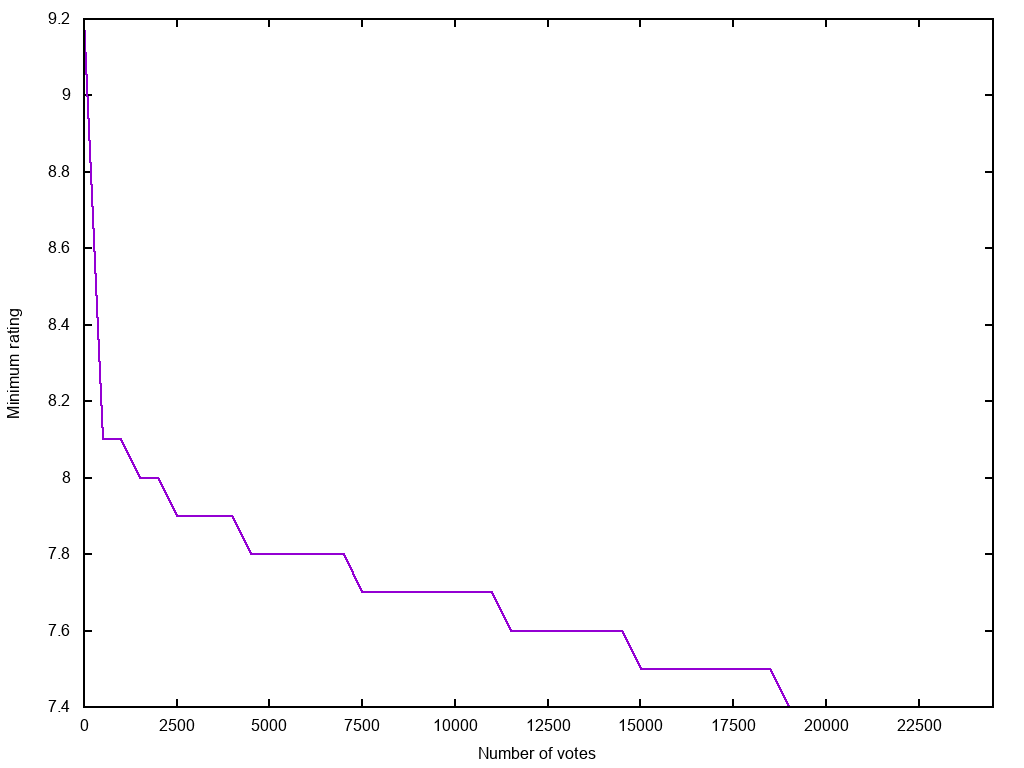

The file beside this chart, header and first rows:
5	9.2
505	8.1
1005	8.1
1505	8.0
2005	8.0
2505	7.9
3005	7.9
3505	7.9
4005	7.9
4505	7.8
5005	7.8
5505	7.8
6005	7.8
6505	7.8
7005	7.8
7505	7.7
8005	7.7
8505	7.7
9005	7.7
9505	7.7
10005	7.7
10505	7.7
11005	7.7
11505	7.6
12005	7.6
12505	7.6
13005	7.6
13505	7.6
14005	7.6
14505	7.6
15005	7.5
15505	7.5
16005	7.5
16505	7.5
17005	7.5
17505	7.5
18005	7.5
18505	7.5
19005	7.4
19505	7.4
20005	7.4
20505	7.4
21005	7.4
21505	7.4
22005	7.4
22505	7.4
23005	7.4
23505	7.4
24005	7.4
24505	7.4
